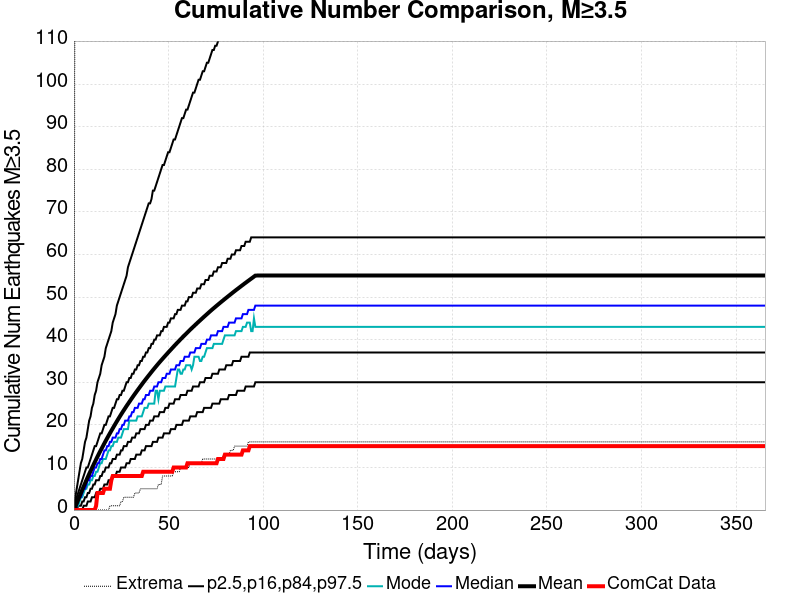

Source data for this figure (header and first rows):
Time (days), ComCat Data, Simulation Mean, Simulation Median, Simulation Mode, Simulation Minimum, Simulation Maximum, 2.5 %-ile, 16 %-ile, 84 %-ile, 97.5 %-ile
0.0, 0.0, 0.0, 0.0, 0.0, 0.0, 0.0, 0.0, 0.0, 0.0, 0.0
0.732, 0.0, 0.7677, 0.0, 0.0, 0.0, 191.0, 0.0, 0.0, 2.0, 3.0
1.464, 0.0, 1.57, 1.0, 1.0, 0.0, 254.0, 0.0, 0.0, 3.0, 5.0
2.196, 0.0, 2.369, 2.0, 1.0, 0.0, 289.0, 0.0, 1.0, 4.0, 7.0
2.928, 0.0, 3.168, 3.0, 2.0, 0.0, 305.0, 0.0, 1.0, 5.0, 9.0
3.66, 0.0, 3.959, 3.0, 3.0, 0.0, 322.0, 0.0, 1.0, 6.0, 11.0
4.392, 0.0, 4.746, 4.0, 3.0, 0.0, 343.0, 0.0, 2.0, 7.0, 12.0
5.124, 0.0, 5.523, 5.0, 4.0, 0.0, 383.0, 1.0, 2.0, 8.0, 14.0
5.856, 0.0, 6.274, 5.0, 5.0, 0.0, 418.0, 1.0, 3.0, 9.0, 16.0
6.588, 0.0, 7.017, 6.0, 5.0, 0.0, 439.0, 1.0, 3.0, 10.0, 17.0
7.32, 0.0, 7.743, 7.0, 6.0, 0.0, 451.0, 2.0, 4.0, 10.0, 19.0
8.052, 0.0, 8.475, 7.0, 6.0, 0.0, 473.0, 2.0, 4.0, 11.0, 21.0
8.784, 0.0, 9.175, 8.0, 7.0, 0.0, 479.0, 2.0, 5.0, 12.0, 22.0
9.516, 0.0, 9.863, 8.0, 7.0, 0.0, 489.0, 3.0, 5.0, 13.0, 24.0
10.25, 0.0, 10.54, 9.0, 8.0, 0.0, 499.0, 3.0, 6.0, 14.0, 25.0
10.98, 0.0, 11.22, 10.0, 8.0, 0.0, 507.0, 3.0, 6.0, 15.0, 27.0
11.71, 1.0, 11.87, 10.0, 9.0, 0.0, 513.0, 4.0, 7.0, 15.0, 28.0
12.44, 4.0, 12.54, 11.0, 9.0, 0.0, 520.0, 4.0, 7.0, 16.0, 30.0
13.18, 4.0, 13.19, 11.0, 10.0, 0.0, 528.0, 4.0, 7.0, 17.0, 31.0
13.91, 4.0, 13.82, 12.0, 11.0, 0.0, 532.0, 5.0, 8.0, 18.0, 32.0
14.64, 4.0, 14.45, 12.0, 11.0, 0.0, 544.0, 5.0, 8.0, 18.0, 34.0
15.37, 4.0, 15.06, 13.0, 12.0, 0.0, 546.0, 5.0, 9.0, 19.0, 35.0
16.1, 5.0, 15.68, 14.0, 12.0, 0.0, 554.0, 6.0, 9.0, 20.0, 36.0
16.84, 5.0, 16.28, 14.0, 12.0, 0.0, 567.0, 6.0, 10.0, 20.0, 38.0
17.57, 5.0, 16.87, 15.0, 13.0, 0.0, 592.0, 6.0, 10.0, 21.0, 39.0
18.3, 5.0, 17.47, 15.0, 14.0, 0.0, 606.0, 7.0, 10.0, 22.0, 40.0
19.03, 5.0, 18.04, 16.0, 14.0, 1.0, 617.0, 7.0, 11.0, 22.0, 41.0
19.76, 7.0, 18.6, 16.0, 15.0, 1.0, 626.0, 7.0, 11.0, 23.0, 42.0
20.49, 8.0, 19.16, 17.0, 15.0, 1.0, 636.0, 8.0, 12.0, 24.0, 44.0
21.23, 8.0, 19.73, 17.0, 16.0, 1.0, 647.0, 8.0, 12.0, 24.0, 45.0
21.96, 8.0, 20.28, 17.0, 16.0, 1.0, 660.0, 8.0, 12.0, 25.0, 46.0
22.69, 8.0, 20.83, 18.0, 16.0, 1.0, 668.0, 9.0, 13.0, 26.0, 48.0
23.42, 8.0, 21.36, 18.0, 17.0, 1.0, 673.0, 9.0, 13.0, 26.0, 49.0
24.15, 8.0, 21.89, 19.0, 17.0, 1.0, 675.0, 9.0, 13.0, 27.0, 50.0
24.89, 8.0, 22.42, 19.0, 17.0, 2.0, 679.0, 10.0, 14.0, 27.0, 51.0
25.62, 8.0, 22.93, 20.0, 18.0, 2.0, 684.0, 10.0, 14.0, 28.0, 52.0
26.35, 8.0, 23.43, 20.0, 19.0, 3.0, 690.0, 10.0, 15.0, 28.0, 53.0
27.08, 8.0, 23.92, 21.0, 19.0, 3.0, 693.0, 10.0, 15.0, 29.0, 54.0
27.81, 8.0, 24.43, 21.0, 19.0, 3.0, 697.0, 11.0, 15.0, 30.0, 55.0
28.55, 8.0, 24.9, 21.0, 19.0, 3.0, 700.0, 11.0, 16.0, 30.0, 57.0
29.28, 8.0, 25.38, 22.0, 21.0, 3.0, 702.0, 11.0, 16.0, 31.0, 58.0
30.01, 8.0, 25.86, 22.0, 21.0, 3.0, 705.0, 12.0, 16.0, 31.0, 59.0
30.74, 8.0, 26.34, 23.0, 21.0, 3.0, 708.0, 12.0, 17.0, 32.0, 60.0
31.47, 8.0, 26.8, 23.0, 21.0, 3.0, 712.0, 12.0, 17.0, 32.0, 61.0
32.21, 8.0, 27.26, 24.0, 21.0, 4.0, 714.0, 12.0, 17.0, 33.0, 62.0
32.94, 8.0, 27.71, 24.0, 21.0, 4.0, 733.0, 13.0, 18.0, 33.0, 63.0
33.67, 8.0, 28.16, 24.0, 22.0, 4.0, 738.0, 13.0, 18.0, 34.0, 64.0
34.4, 8.0, 28.6, 25.0, 22.0, 4.0, 750.0, 13.0, 18.0, 34.0, 65.0
35.13, 8.0, 29.04, 25.0, 22.0, 5.0, 760.0, 13.0, 19.0, 35.0, 66.0
35.87, 8.0, 29.48, 25.0, 22.0, 5.0, 765.0, 14.0, 19.0, 35.0, 67.0
36.6, 9.0, 29.92, 26.0, 23.0, 5.0, 772.0, 14.0, 19.0, 36.0, 68.0
37.33, 9.0, 30.35, 26.0, 24.0, 5.0, 781.0, 14.0, 19.0, 36.0, 69.0
38.06, 9.0, 30.77, 27.0, 24.0, 5.0, 789.0, 15.0, 20.0, 37.0, 70.0
38.79, 9.0, 31.19, 27.0, 24.0, 5.0, 792.0, 15.0, 20.0, 37.0, 71.0
39.53, 9.0, 31.59, 27.0, 25.0, 5.0, 796.0, 15.0, 20.0, 38.0, 72.0
40.26, 9.0, 32.01, 28.0, 25.0, 5.0, 801.0, 15.0, 21.0, 38.0, 72.0
40.99, 9.0, 32.42, 28.0, 25.0, 5.0, 807.0, 15.0, 21.0, 39.0, 73.0
41.72, 9.0, 32.82, 28.0, 25.0, 5.0, 811.0, 16.0, 21.0, 39.0, 75.0
42.45, 9.0, 33.22, 29.0, 25.0, 5.0, 815.0, 16.0, 22.0, 40.0, 75.0
43.19, 9.0, 33.61, 29.0, 28.0, 5.0, 817.0, 16.0, 22.0, 40.0, 76.0
... 440 more rows
